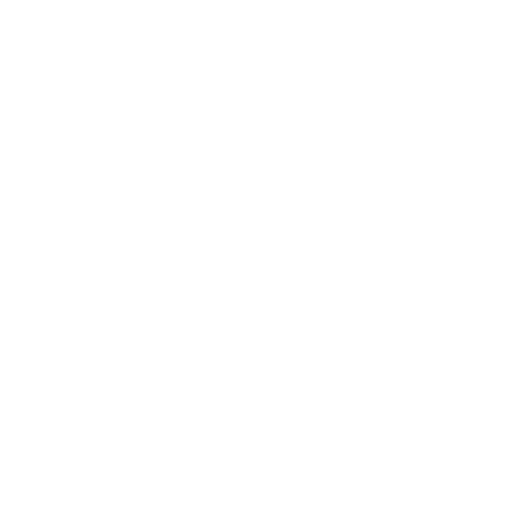
t = 0.00 s
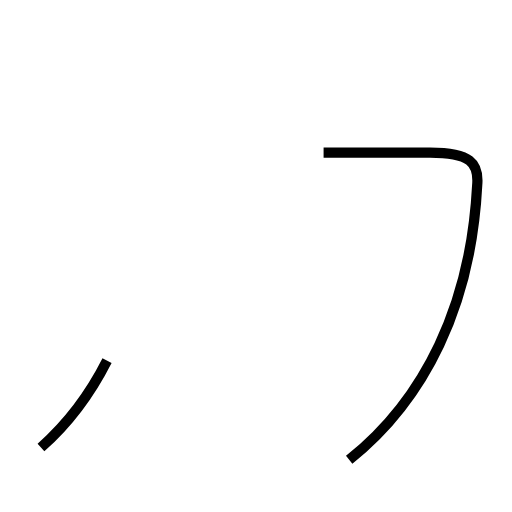
t = 1.75 s
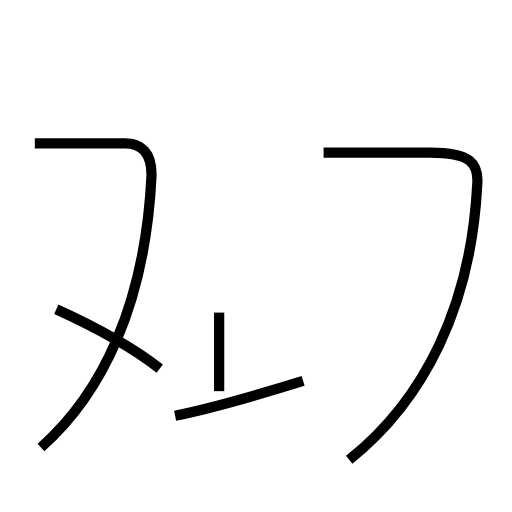
t = 3.68 s
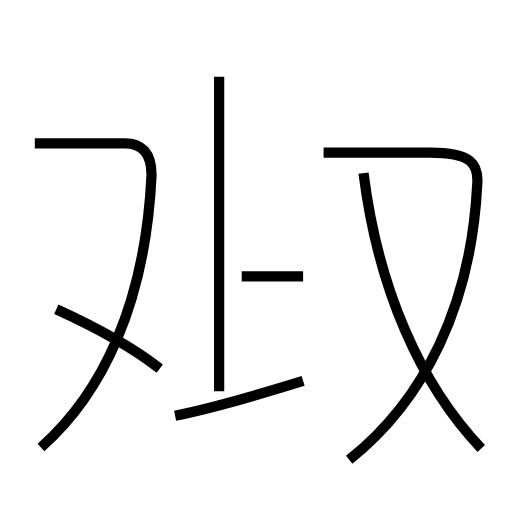
t = 5.45 s
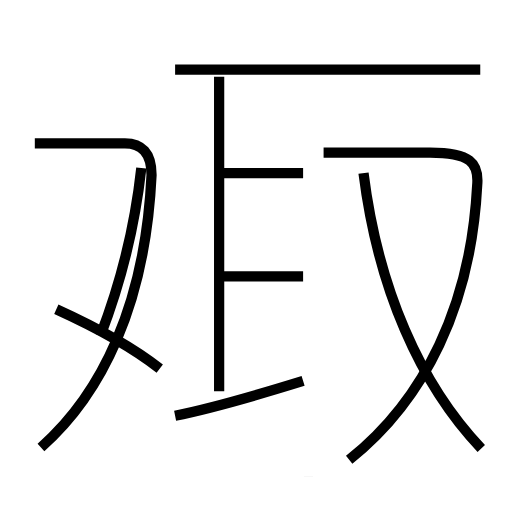
t = 7.15 s
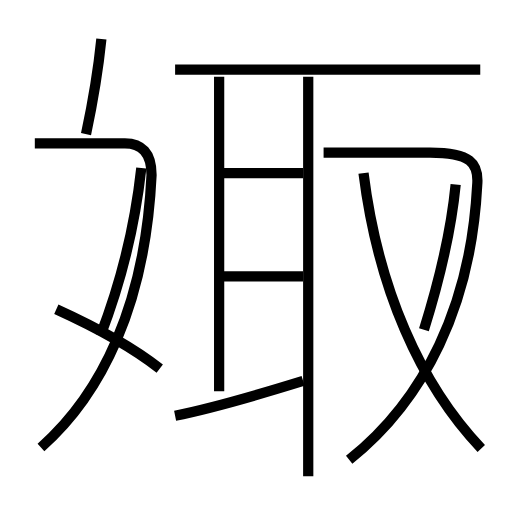
t = 9.04 s

The animated SVG that drew these frames (rendered in a browser with its animation timeline set to each time). Animation: 13 SMIL elements (animate=13); one cycle of 9.04 s.

<?xml version='1.0' encoding='utf-8'?>
<svg viewBox="0.0 -6.0 50.0 50.0" version="1.1" xmlns="http://www.w3.org/2000/svg"><rect x="-1000" y="-1000" width="2000" height="2000" stroke="white" fill="white" /><g style="fill:none;stroke:#000000;stroke-width:1"><path d="M 34.1 0.9 C 41.5 -5.0 46.0 -14.2 46.6 -25.9 C 46.8 -28.1 45.9 -29.1 42.0 -29.1 L 31.6 -29.1 " transform="translate(0.0 38.0)" stroke-dasharray="47.540844824609884" stroke-dashoffset="47.540844824609884"><animate attributeName="stroke-dashoffset" from="47.540844824609884" to="0" dur="1.4262253447382964s" begin="0s" fill="freeze" /></path><path d="M 4.0 -0.3 C 9.9 -5.5 14.2 -14.2 14.8 -26.9 C 14.8 -29.1 13.8 -30.0 12.2 -30.0 L 3.4 -30.0 " transform="translate(0.0 38.0)" stroke-dasharray="42.92077510643911" stroke-dashoffset="42.92077510643911"><animate attributeName="stroke-dashoffset" from="42.92077510643911" to="0" dur="1.2876232531931733s" begin="1.4262253447382964s" fill="freeze" /></path><path d="M 15.6 -8.0 C 12.8 -10.2 8.8 -12.3 5.5 -13.8 " transform="translate(0.0 38.0)" stroke-dasharray="11.671873106938087" stroke-dashoffset="11.671873106938087"><animate attributeName="stroke-dashoffset" from="11.671873106938087" to="0" dur="0.35015619320814256s" begin="2.7138485979314697s" fill="freeze" /></path><path d="M 17.1 -3.4 C 21.1 -4.2 25.4 -5.5 29.6 -6.8 " transform="translate(0.0 38.0)" stroke-dasharray="12.959872633952294" stroke-dashoffset="12.959872633952294"><animate attributeName="stroke-dashoffset" from="12.959872633952294" to="0" dur="0.38879617901856883s" begin="3.064004791139612s" fill="freeze" /></path><path d="M 21.4 -5.8 L 21.4 -36.5 " transform="translate(0.0 38.0)" stroke-dasharray="30.7" stroke-dashoffset="30.7"><animate attributeName="stroke-dashoffset" from="30.7" to="0" dur="0.9209999999999999s" begin="3.452800970158181s" fill="freeze" /></path><path d="M 47.0 -0.2 C 41.0 -6.5 36.9 -15.9 35.5 -27.1 " transform="translate(0.0 38.0)" stroke-dasharray="29.74335881880393" stroke-dashoffset="29.74335881880393"><animate attributeName="stroke-dashoffset" from="29.74335881880393" to="0" dur="0.8923007645641179s" begin="4.3738009701581815s" fill="freeze" /></path><path d="M 29.6 -17.0 L 21.6 -17.0 " transform="translate(0.0 38.0)" stroke-dasharray="8.0" stroke-dashoffset="8.0"><animate attributeName="stroke-dashoffset" from="8.0" to="0" dur="0.24s" begin="5.2661017347223s" fill="freeze" /></path><path d="M 9.8 -11.2 C 11.8 -16.4 13.2 -22.1 13.8 -27.6 " transform="translate(0.0 38.0)" stroke-dasharray="16.926549670577437" stroke-dashoffset="16.926549670577437"><animate attributeName="stroke-dashoffset" from="16.926549670577437" to="0" dur="0.5077964901173231s" begin="5.5061017347223s" fill="freeze" /></path><path d="M 29.6 -27.1 L 21.6 -27.1 " transform="translate(0.0 38.0)" stroke-dasharray="8.0" stroke-dashoffset="8.0"><animate attributeName="stroke-dashoffset" from="8.0" to="0" dur="0.24s" begin="6.0138982248396236s" fill="freeze" /></path><path d="M 46.9 -37.2 L 17.1 -37.2 " transform="translate(0.0 38.0)" stroke-dasharray="29.799999999999997" stroke-dashoffset="29.799999999999997"><animate attributeName="stroke-dashoffset" from="29.799999999999997" to="0" dur="0.8939999999999999s" begin="6.253898224839624s" fill="freeze" /></path><path d="M 30.1 2.5 L 30.1 -36.5 " transform="translate(0.0 38.0)" stroke-dasharray="39.0" stroke-dashoffset="39.0"><animate attributeName="stroke-dashoffset" from="39.0" to="0" dur="1.17s" begin="7.147898224839624s" fill="freeze" /></path><path d="M 9.9 -40.2 C 9.6 -37.2 9.1 -34.2 8.4 -30.9 " transform="translate(0.0 38.0)" stroke-dasharray="9.424980954288223" stroke-dashoffset="9.424980954288223"><animate attributeName="stroke-dashoffset" from="9.424980954288223" to="0" dur="0.28274942862864666s" begin="8.317898224839624s" fill="freeze" /></path><path d="M 41.4 -11.8 C 42.9 -16.6 44.1 -21.9 44.5 -26.0" transform="translate(0.0 38.0)" stroke-dasharray="14.557310207015238" stroke-dashoffset="14.557310207015238"><animate attributeName="stroke-dashoffset" from="14.557310207015238" to="0" dur="0.4367193062104571s" begin="8.60064765346827s" fill="freeze" /></path></g></svg>
